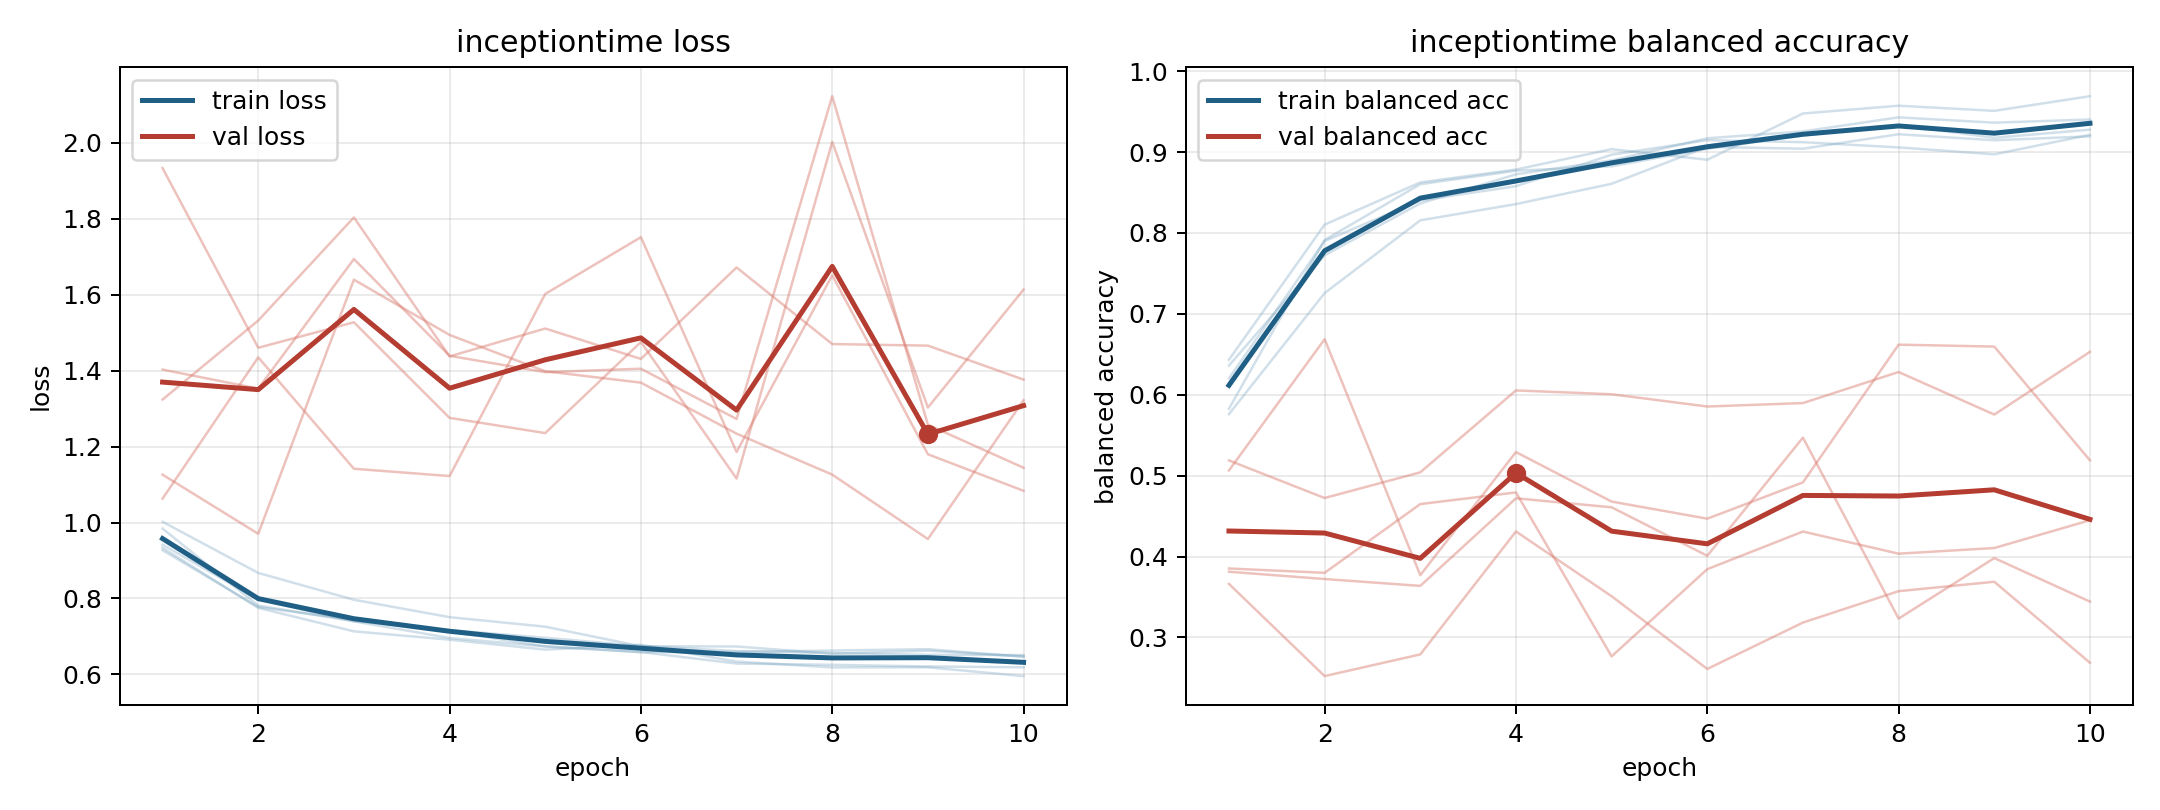

Source data for this figure (header and first rows):
model, fold, epoch, train_loss, train_balanced_accuracy, val_loss, val_balanced_accuracy
inceptiontime, 1, 1, 0.9333, 0.6433, 1.324, 0.3661
inceptiontime, 1, 2, 0.7753, 0.8103, 1.532, 0.2522
inceptiontime, 1, 3, 0.7135, 0.8625, 1.803, 0.279
inceptiontime, 1, 4, 0.6915, 0.8784, 1.437, 0.431
inceptiontime, 1, 5, 0.6654, 0.9036, 1.511, 0.3509
inceptiontime, 1, 6, 0.678, 0.8905, 1.431, 0.261
inceptiontime, 1, 7, 0.6339, 0.9477, 1.671, 0.3184
inceptiontime, 1, 8, 0.6185, 0.9573, 1.47, 0.3572
inceptiontime, 1, 9, 0.6189, 0.9509, 1.466, 0.3688
inceptiontime, 1, 10, 0.5956, 0.969, 1.376, 0.2686
inceptiontime, 2, 1, 0.927, 0.6202, 1.403, 0.5188
inceptiontime, 2, 2, 0.7775, 0.79, 1.352, 0.4723
inceptiontime, 2, 3, 0.7436, 0.8403, 1.694, 0.5041
inceptiontime, 2, 4, 0.7135, 0.8578, 1.439, 0.6053
inceptiontime, 2, 5, 0.6739, 0.8967, 1.396, 0.6006
inceptiontime, 2, 6, 0.6587, 0.9147, 1.405, 0.5854
inceptiontime, 2, 7, 0.6594, 0.9122, 1.273, 0.5897
inceptiontime, 2, 8, 0.6629, 0.9058, 2.122, 0.6281
inceptiontime, 2, 9, 0.6666, 0.8972, 1.257, 0.5755
inceptiontime, 2, 10, 0.6464, 0.9213, 1.144, 0.653
inceptiontime, 3, 1, 0.9839, 0.5828, 1.933, 0.3812
inceptiontime, 3, 2, 0.7812, 0.7913, 1.46, 0.3722
inceptiontime, 3, 3, 0.7401, 0.8603, 1.527, 0.3637
inceptiontime, 3, 4, 0.7166, 0.8769, 1.275, 0.4719
inceptiontime, 3, 5, 0.6966, 0.8823, 1.235, 0.4608
inceptiontime, 3, 6, 0.675, 0.9041, 1.475, 0.4009
inceptiontime, 3, 7, 0.6616, 0.9205, 1.116, 0.547
inceptiontime, 3, 8, 0.6565, 0.9333, 2.002, 0.3233
inceptiontime, 3, 9, 0.6516, 0.9177, 1.303, 0.3981
inceptiontime, 3, 10, 0.651, 0.9277, 1.613, 0.3442
inceptiontime, 4, 1, 1.002, 0.576, 1.126, 0.5064
inceptiontime, 4, 2, 0.8673, 0.7256, 0.9703, 0.6686
inceptiontime, 4, 3, 0.7966, 0.8156, 1.639, 0.377
inceptiontime, 4, 4, 0.7508, 0.8357, 1.494, 0.5291
inceptiontime, 4, 5, 0.7257, 0.8608, 1.398, 0.4679
inceptiontime, 4, 6, 0.6741, 0.9064, 1.368, 0.4468
inceptiontime, 4, 7, 0.6736, 0.9041, 1.234, 0.4917
inceptiontime, 4, 8, 0.6544, 0.922, 1.126, 0.6619
inceptiontime, 4, 9, 0.6625, 0.9146, 0.9565, 0.6595
inceptiontime, 4, 10, 0.6477, 0.9194, 1.322, 0.5189
inceptiontime, 5, 1, 0.9418, 0.6361, 1.063, 0.3852
inceptiontime, 5, 2, 0.7969, 0.7724, 1.435, 0.3798
inceptiontime, 5, 3, 0.7397, 0.8365, 1.141, 0.4648
inceptiontime, 5, 4, 0.696, 0.8725, 1.122, 0.4792
inceptiontime, 5, 5, 0.6738, 0.8897, 1.602, 0.2765
inceptiontime, 5, 6, 0.6591, 0.917, 1.751, 0.3844
inceptiontime, 5, 7, 0.6287, 0.9255, 1.186, 0.4309
inceptiontime, 5, 8, 0.6254, 0.9429, 1.651, 0.4035
inceptiontime, 5, 9, 0.621, 0.9363, 1.18, 0.4105
inceptiontime, 5, 10, 0.6188, 0.9402, 1.083, 0.4449
